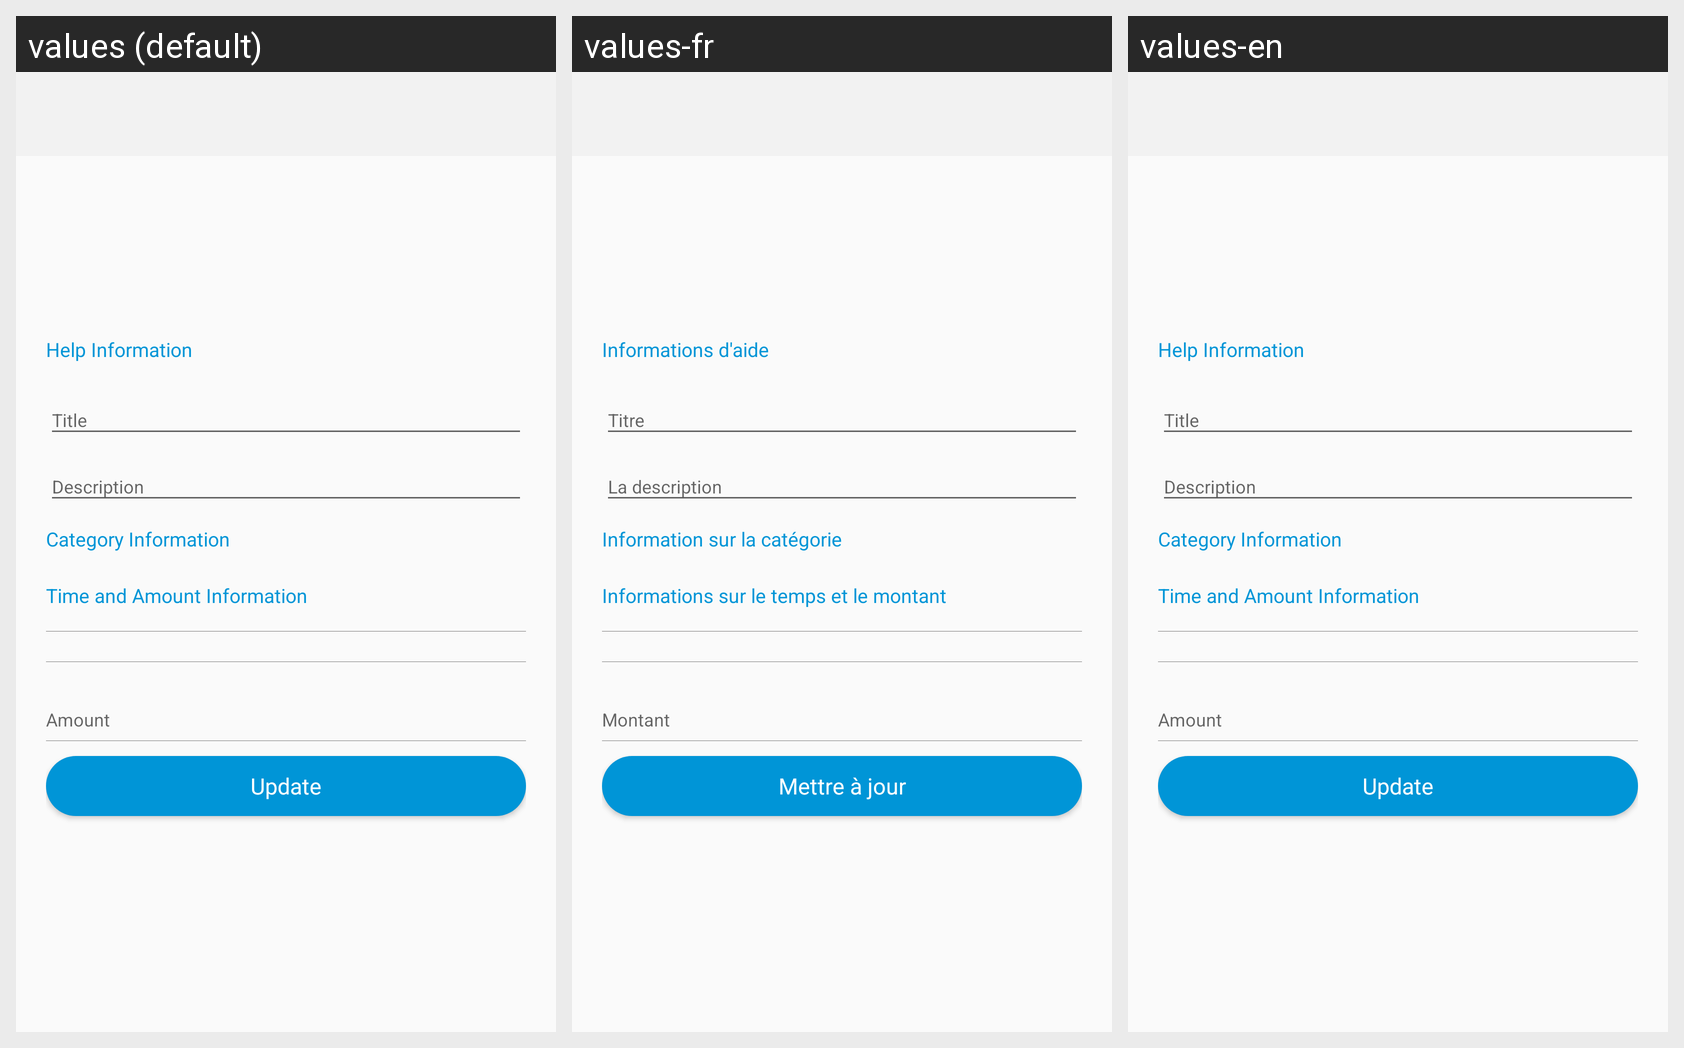

Strings drawn on this Android screen and how each of the app's shown locales translates them:
Android screen res/layout/fragment_modify_help_offer.xml rendered under 3 locales, left to right: values (default), values-fr, values-en. Device: Nexus 5 (rendered at 1080×1920; each locale shown at half size, 540×960, under a caption strip naming it); theme AppTheme.
Strings drawn on this screen, with the default value and each locale's value (text and hints the layout hard-codes, and strings that could not be matched under every locale, appear in the picture but are not listed):

help_information
  values: Help Information
  values-fr: Informations d'aide
  values-en: Help Information

category_information
  values: Category Information
  values-fr: Information sur la catégorie
  values-en: Category Information

time_and_amount_information
  values: Time and Amount Information
  values-fr: Informations sur le temps et le montant
  values-en: Time and Amount Information

update
  values: Update
  values-fr: Mettre à jour
  values-en: Update
